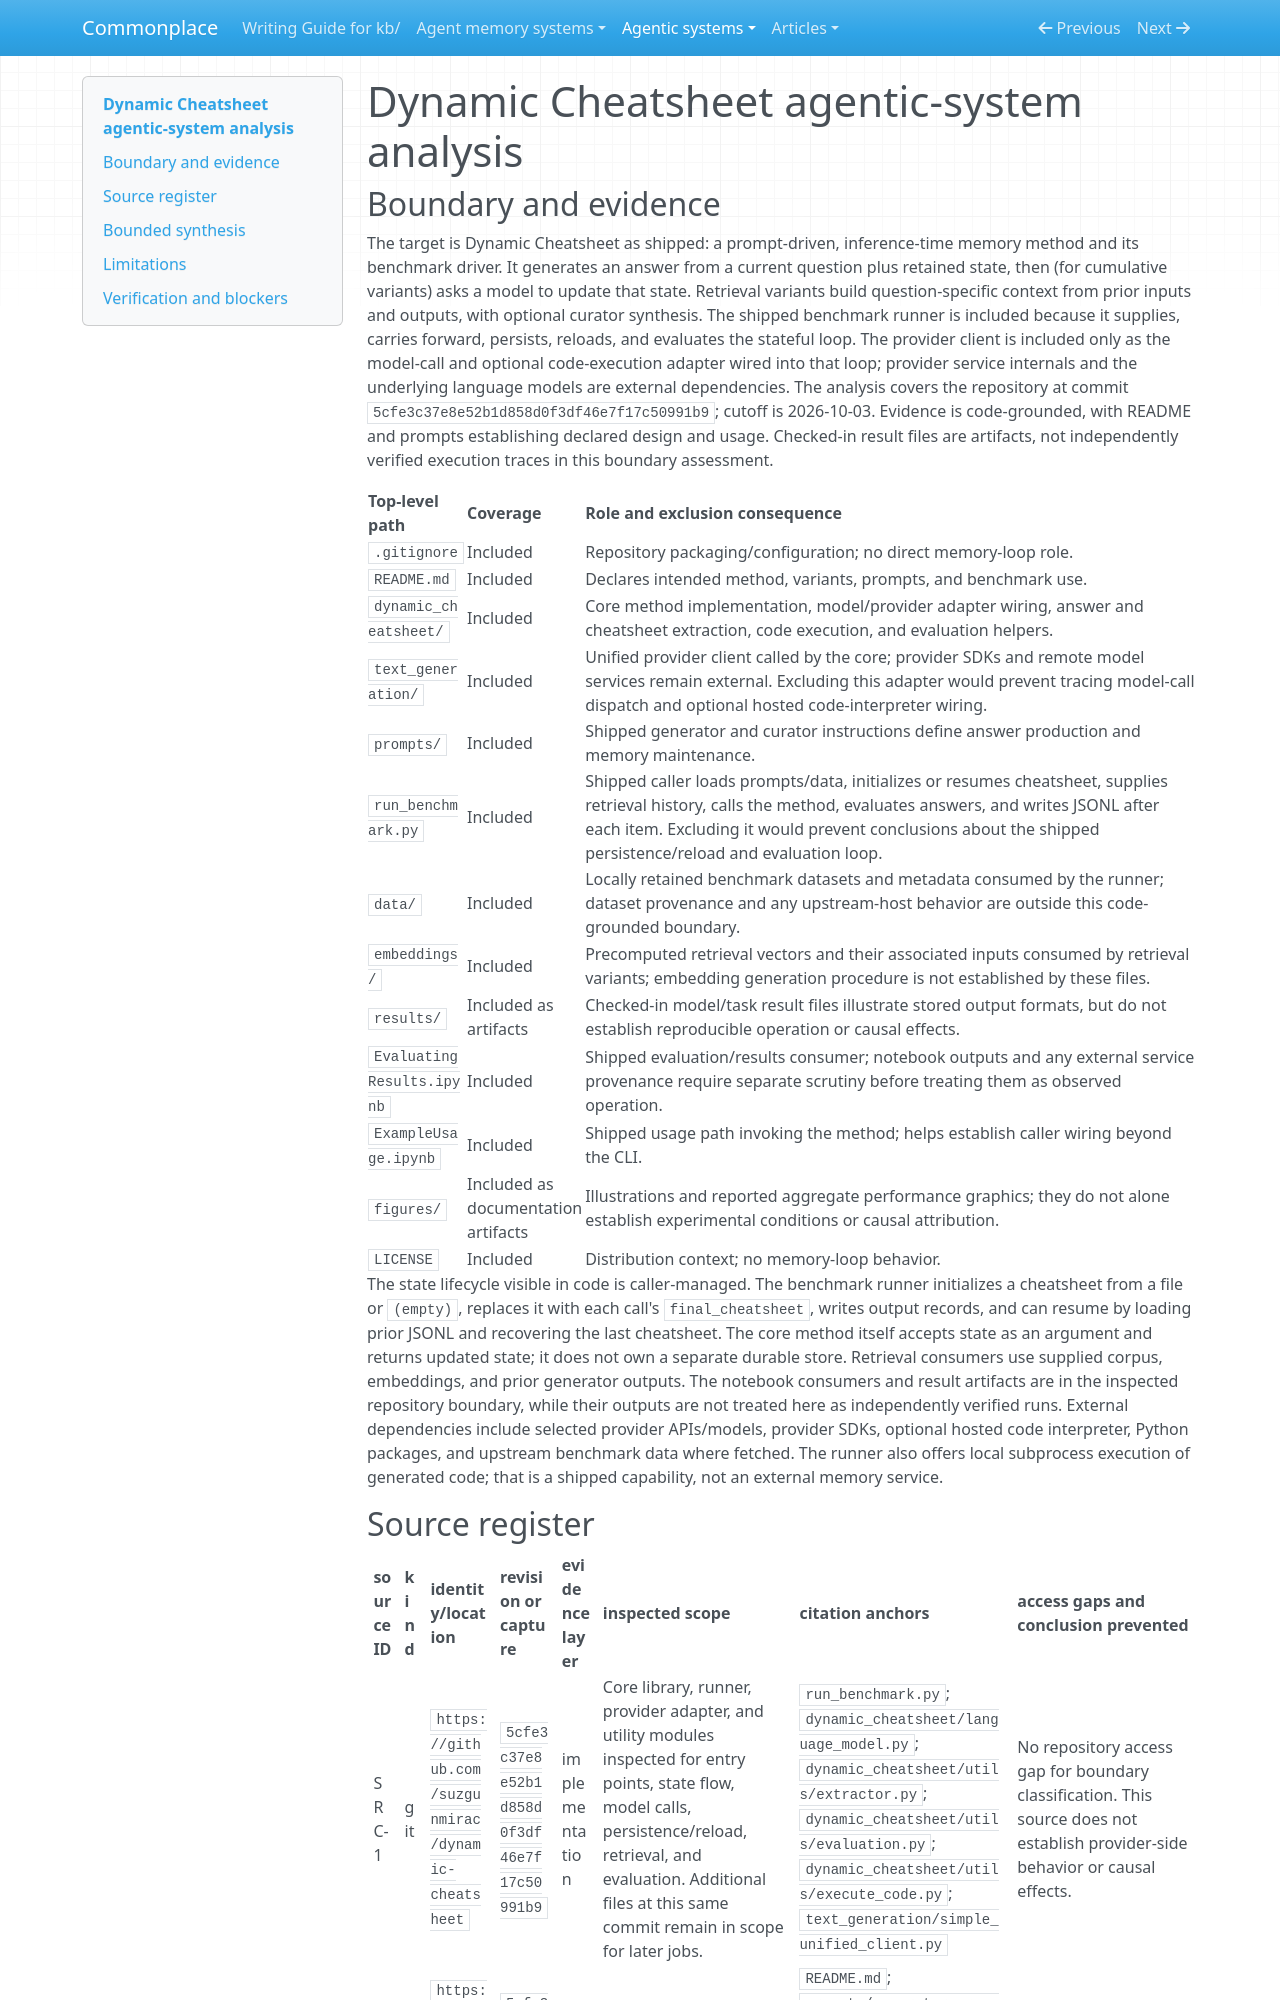

repository: zby/commonplace · page: agentic-systems/reports/retained-archive/AAS-2026-10-03-dynamic-cheatsheet-02/overview/index.html · generator: mkdocs

---
type: agentic-systems/types/agentic-system-analysis-overview.md
description: Dynamic Cheatsheet carries curated text or selected prior examples into later prompts, but the frozen code establishes wiring rather than provider behavior or memory benefit.
run-id: AAS-2026-10-03-dynamic-cheatsheet-02
system: Dynamic Cheatsheet
run-date: '2026-10-03'
result-disposition: complete
target-class: memory/knowledge/context-engineering system
boundary-kind: whole-system
reviewed-boundary: 5cfe3c37e8e52b1d858d0f3df46e7f17c50991b9
analysis-cutoff: '2026-10-03'
evidence-tier: code-grounded
inputs-commit: d0af3dd6d51866ff432e582cbafc5c9537875d02
---

# Dynamic Cheatsheet agentic-system analysis

## Boundary and evidence

The target is Dynamic Cheatsheet as shipped: a prompt-driven, inference-time memory method and its benchmark driver. It generates an answer from a current question plus retained state, then (for cumulative variants) asks a model to update that state. Retrieval variants build question-specific context from prior inputs and outputs, with optional curator synthesis. The shipped benchmark runner is included because it supplies, carries forward, persists, reloads, and evaluates the stateful loop. The provider client is included only as the model-call and optional code-execution adapter wired into that loop; provider service internals and the underlying language models are external dependencies. The analysis covers the repository at commit `5cfe3c37e8e52b1d858d0f3df46e7f17c50991b9`; cutoff is 2026-10-03. Evidence is code-grounded, with README and prompts establishing declared design and usage. Checked-in result files are artifacts, not independently verified execution traces in this boundary assessment.

| Top-level path | Coverage | Role and exclusion consequence |
|---|---|---|
| `.gitignore` | Included | Repository packaging/configuration; no direct memory-loop role. |
| `README.md` | Included | Declares intended method, variants, prompts, and benchmark use. |
| `dynamic_cheatsheet/` | Included | Core method implementation, model/provider adapter wiring, answer and cheatsheet extraction, code execution, and evaluation helpers. |
| `text_generation/` | Included | Unified provider client called by the core; provider SDKs and remote model services remain external. Excluding this adapter would prevent tracing model-call dispatch and optional hosted code-interpreter wiring. |
| `prompts/` | Included | Shipped generator and curator instructions define answer production and memory maintenance. |
| `run_benchmark.py` | Included | Shipped caller loads prompts/data, initializes or resumes cheatsheet, supplies retrieval history, calls the method, evaluates answers, and writes JSONL after each item. Excluding it would prevent conclusions about the shipped persistence/reload and evaluation loop. |
| `data/` | Included | Locally retained benchmark datasets and metadata consumed by the runner; dataset provenance and any upstream-host behavior are outside this code-grounded boundary. |
| `embeddings/` | Included | Precomputed retrieval vectors and their associated inputs consumed by retrieval variants; embedding generation procedure is not established by these files. |
| `results/` | Included as artifacts | Checked-in model/task result files illustrate stored output formats, but do not establish reproducible operation or causal effects. |
| `EvaluatingResults.ipynb` | Included | Shipped evaluation/results consumer; notebook outputs and any external service provenance require separate scrutiny before treating them as observed operation. |
| `ExampleUsage.ipynb` | Included | Shipped usage path invoking the method; helps establish caller wiring beyond the CLI. |
| `figures/` | Included as documentation artifacts | Illustrations and reported aggregate performance graphics; they do not alone establish experimental conditions or causal attribution. |
| `LICENSE` | Included | Distribution context; no memory-loop behavior. |

The state lifecycle visible in code is caller-managed. The benchmark runner initializes a cheatsheet from a file or `(empty)`, replaces it with each call's `final_cheatsheet`, writes output records, and can resume by loading prior JSONL and recovering the last cheatsheet. The core method itself accepts state as an argument and returns updated state; it does not own a separate durable store. Retrieval consumers use supplied corpus, embeddings, and prior generator outputs. The notebook consumers and result artifacts are in the inspected repository boundary, while their outputs are not treated here as independently verified runs. External dependencies include selected provider APIs/models, provider SDKs, optional hosted code interpreter, Python packages, and upstream benchmark data where fetched. The runner also offers local subprocess execution of generated code; that is a shipped capability, not an external memory service.
